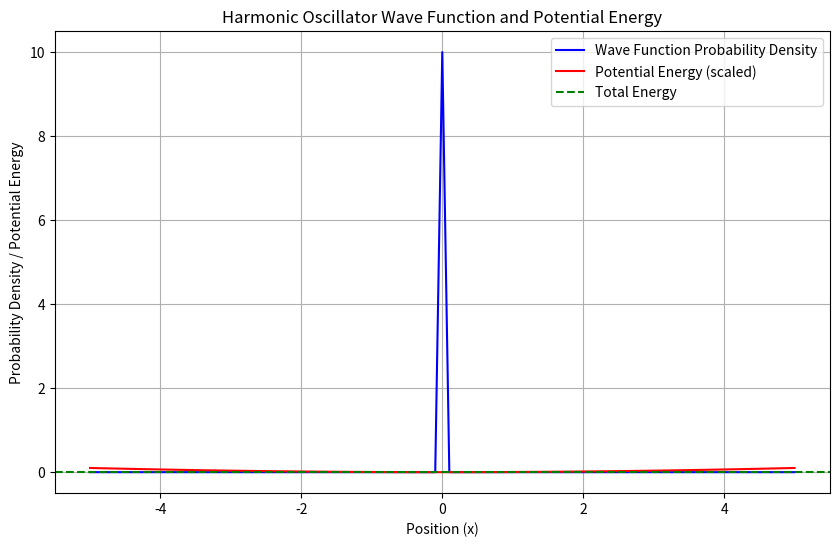

Reproduce this figure in Python.
import numpy as np
import matplotlib.pyplot as plt

# Constants
hbar = 1.0545718e-34  # Planck's constant over 2*pi in J.s
m = 1.0  # mass of the particle in kg
omega = 1.0  # angular frequency in rad/s
E0 = 0.5 * hbar * omega  # total energy for v=0 state

# Define the potential energy function for the harmonic oscillator
def potential(x):
    return 0.5 * m * (omega ** 2) * (x ** 2)

# Manual trapezoidal integration function

def trapezoidal_integration(y, x):
    integral = 0.0
    for i in range(1, len(y)):
        integral += 0.5 * (y[i] + y[i-1]) * (x[i] - x[i-1])
    return integral

# Numerov method to compute the wave function

def numerov_wavefunction(x):
    dx = x[1] - x[0]
    N = len(x)
    psi = np.zeros(N)
    psi[0] = 1e-10  # small non-zero value to avoid instability
    psi[1] = dx  # small value to start the recursion

    for i in range(1, N-1):
        k1 = (2 * m / hbar) * (E0 - potential(x[i]))
        k2 = (2 * m / hbar) * (E0 - potential(x[i+1]))
        k0 = (2 * m / hbar) * (E0 - potential(x[i-1]))
        psi[i+1] = (2 * (1 - (dx ** 2) * k1 / 12) * psi[i] - (1 + (dx ** 2) * k0 / 12) * psi[i-1]) / (1 + (dx ** 2) * k2 / 12)

    # Normalize the wave function
    norm = trapezoidal_integration(psi**2, x)
    if norm == 0:
        raise ValueError('Normalization factor is zero, cannot normalize wave function.')
    psi /= np.sqrt(norm)
    return psi

# Generate x values and compute the wave function
x = np.arange(-5, 5.1, 0.1)
psi = numerov_wavefunction(x)

# Identify the classically forbidden region
forbidden_mask = potential(x) > E0
forbidden_region = x[forbidden_mask]

# Calculate the probability in the forbidden region
probability = trapezoidal_integration(psi[forbidden_mask]**2, forbidden_region)

# Output the probability with formatting
print(f'Probability of being in the classically forbidden region for v=0 state: {probability:.6f}')

# Visualization of the wave function and potential
plt.figure(figsize=(10, 6))
plt.plot(x, psi**2, label='Wave Function Probability Density', color='blue')
plt.plot(x, potential(x)/(np.max(potential(x)))*0.1, label='Potential Energy (scaled)', color='red')
plt.axhline(y=E0/(np.max(potential(x)))*0.1, color='green', linestyle='--', label='Total Energy')
plt.title('Harmonic Oscillator Wave Function and Potential Energy')
plt.xlabel('Position (x)')
plt.ylabel('Probability Density / Potential Energy')
plt.legend()
plt.grid()
plt.savefig('harmonic_oscillator_wave_function.png')
plt.close()
